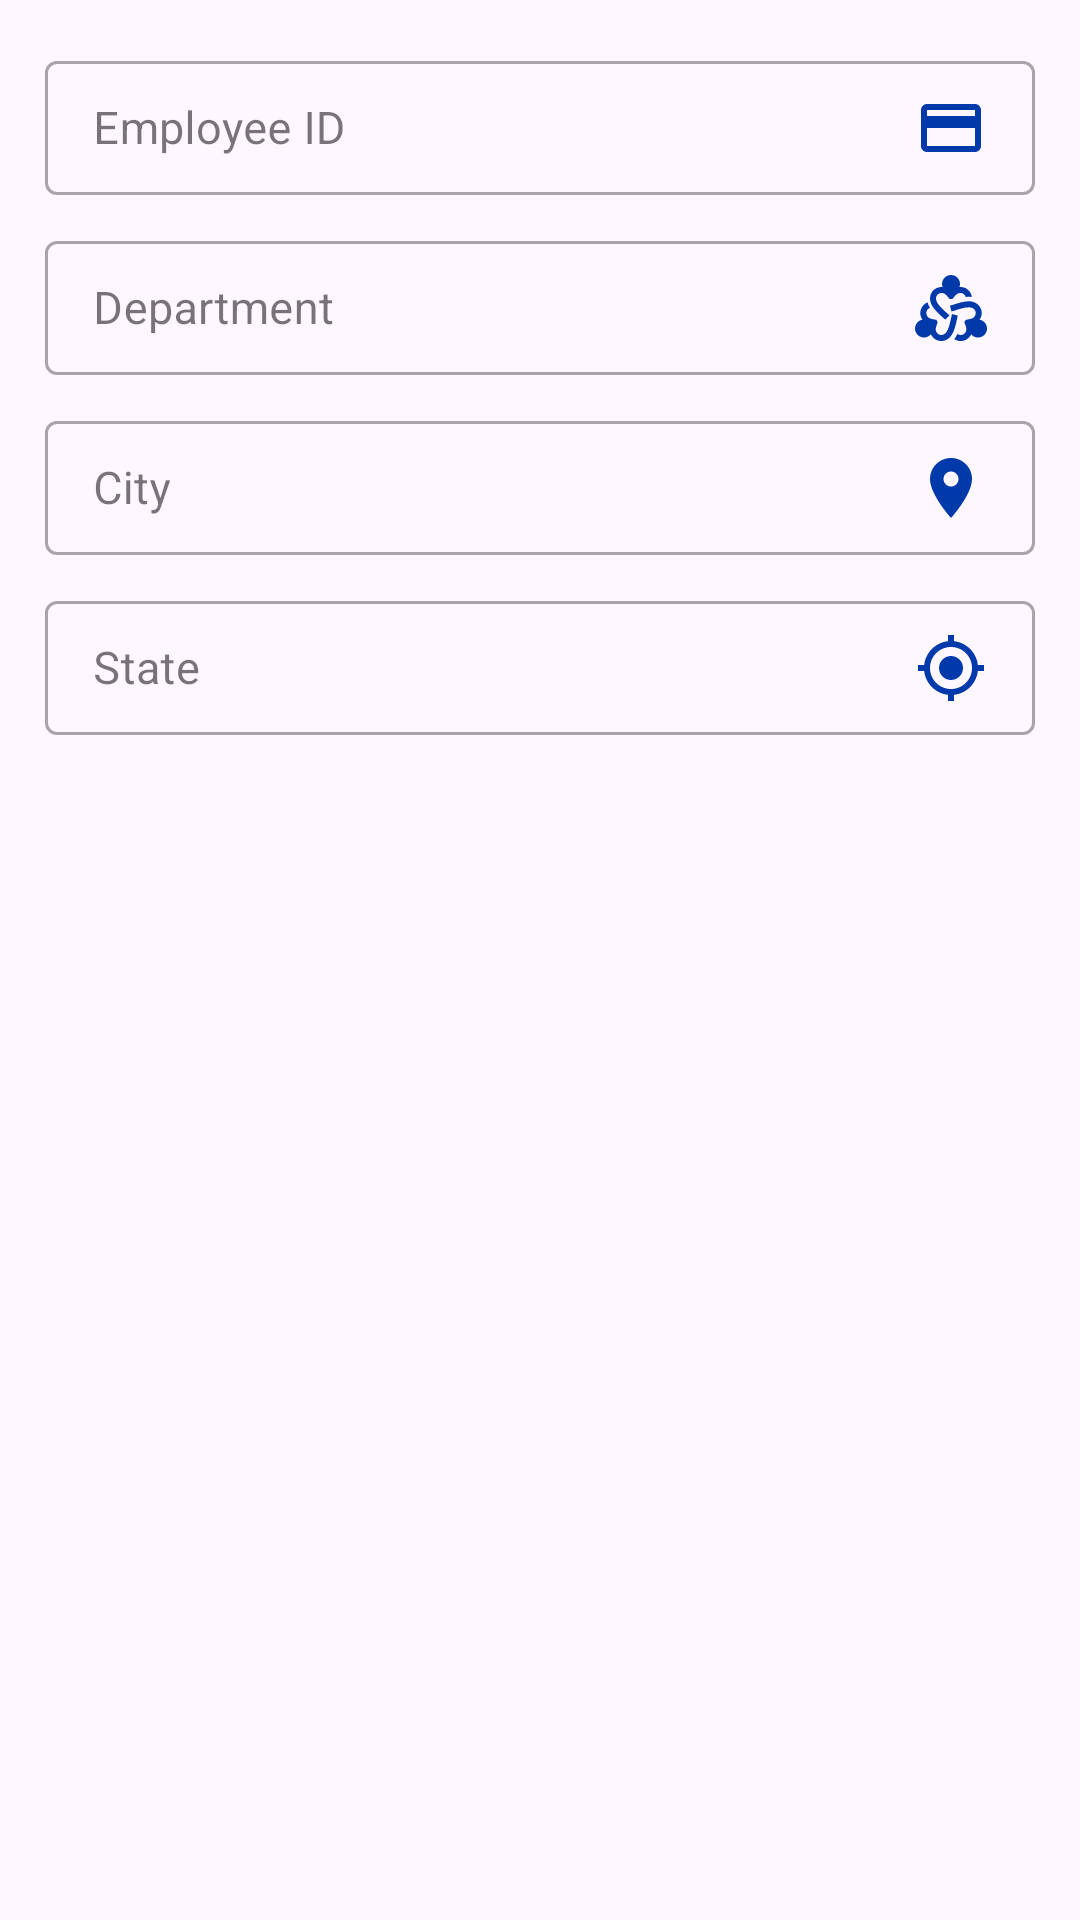

Here is an Android app screen rendered from its layout file. Give the layout XML and the strings, colors and styles it references.
<!-- AndroidManifest.xml: application theme Theme.FInal -->
<!-- res/layout/fragment_second_step.xml -->
<?xml version="1.0" encoding="utf-8"?>
<FrameLayout xmlns:android="http://schemas.android.com/apk/res/android"
    xmlns:tools="http://schemas.android.com/tools"
    android:layout_width="match_parent"
    android:layout_height="match_parent"
    xmlns:app="http://schemas.android.com/apk/res-auto"
    tools:context=".UserActivity.Fragment.SecondStepFragment">

    <LinearLayout
        android:layout_width="match_parent"
        android:layout_height="wrap_content"
        android:orientation="vertical"
        android:layout_margin="15dp">

        <com.google.android.material.textfield.TextInputLayout
            style="@style/Widget.MaterialComponents.TextInputLayout.OutlinedBox.Dense"
            android:layout_width="match_parent"
            android:layout_height="50dp"
            android:hint="Employee ID"
            android:layout_marginBottom="10dp">

            <com.google.android.material.textfield.TextInputEditText
                android:drawableEnd="@drawable/baseline_credit_card_24"
                android:layout_width="match_parent"
                android:layout_height="wrap_content"
                android:textSize="15sp"
                android:textColor="@color/black"
                android:id="@+id/registerEmployeID"/>

        </com.google.android.material.textfield.TextInputLayout>


        <com.google.android.material.textfield.TextInputLayout
            style="@style/Widget.MaterialComponents.TextInputLayout.OutlinedBox.Dense"
            android:layout_width="match_parent"
            android:layout_height="50dp"
            android:hint="Department"
            android:layout_marginBottom="10dp">

            <com.google.android.material.textfield.TextInputEditText
                android:drawableEnd="@drawable/baseline_diversity_2_24"
                android:id="@+id/registerDepartmentID"
                android:layout_width="match_parent"
                android:textSize="15sp"
                android:textColor="@color/black"
                android:layout_height="wrap_content" />

        </com.google.android.material.textfield.TextInputLayout>

        <com.google.android.material.textfield.TextInputLayout
            style="@style/Widget.MaterialComponents.TextInputLayout.OutlinedBox.Dense"
            android:layout_width="match_parent"
            android:layout_height="50dp"
            android:hint="City"
            android:layout_marginBottom="10dp">

            <com.google.android.material.textfield.TextInputEditText
                android:drawableEnd="@drawable/baseline_location_on_24"
                android:layout_width="match_parent"
                android:layout_height="wrap_content"
                android:textSize="15sp"
                android:textColor="@color/black"
                android:id="@+id/registerCityID"/>

        </com.google.android.material.textfield.TextInputLayout>


        <com.google.android.material.textfield.TextInputLayout
            style="@style/Widget.MaterialComponents.TextInputLayout.OutlinedBox.Dense"
            android:layout_width="match_parent"
            android:layout_height="50dp"
            android:hint="State"
            android:layout_marginBottom="10dp">

            <com.google.android.material.textfield.TextInputEditText
                android:drawableEnd="@drawable/baseline_my_location_24"
                android:layout_width="match_parent"
                android:layout_height="wrap_content"
                android:textSize="15sp"
                android:textColor="@color/black"
                android:id="@+id/registerStateID"/>

        </com.google.android.material.textfield.TextInputLayout>


    </LinearLayout>




</FrameLayout>
<!-- resources referenced by this layout -->
<resources>
  <!-- drawable baseline_credit_card_24 (drawable) -->
  <vector android:height="24dp" android:tint="#0039A9"
      android:viewportHeight="24" android:viewportWidth="24"
      android:width="24dp" xmlns:android="http://schemas.android.com/apk/res/android">
      <path android:fillColor="@android:color/white" android:pathData="M20,4L4,4c-1.11,0 -1.99,0.89 -1.99,2L2,18c0,1.11 0.89,2 2,2h16c1.11,0 2,-0.89 2,-2L22,6c0,-1.11 -0.89,-2 -2,-2zM20,18L4,18v-6h16v6zM20,8L4,8L4,6h16v2z"/>
  </vector>
  <!-- drawable baseline_location_on_24 (drawable) -->
  <vector android:height="24dp" android:tint="#0039A9"
      android:viewportHeight="24" android:viewportWidth="24"
      android:width="24dp" xmlns:android="http://schemas.android.com/apk/res/android">
      <path android:fillColor="@android:color/white" android:pathData="M12,2C8.13,2 5,5.13 5,9c0,5.25 7,13 7,13s7,-7.75 7,-13c0,-3.87 -3.13,-7 -7,-7zM12,11.5c-1.38,0 -2.5,-1.12 -2.5,-2.5s1.12,-2.5 2.5,-2.5 2.5,1.12 2.5,2.5 -1.12,2.5 -2.5,2.5z"/>
  </vector>
  <!-- drawable baseline_my_location_24 (drawable) -->
  <vector android:height="24dp" android:tint="#0039A9"
      android:viewportHeight="24" android:viewportWidth="24"
      android:width="24dp" xmlns:android="http://schemas.android.com/apk/res/android">
      <path android:fillColor="@android:color/white" android:pathData="M12,8c-2.21,0 -4,1.79 -4,4s1.79,4 4,4 4,-1.79 4,-4 -1.79,-4 -4,-4zM20.94,11c-0.46,-4.17 -3.77,-7.48 -7.94,-7.94L13,1h-2v2.06C6.83,3.52 3.52,6.83 3.06,11L1,11v2h2.06c0.46,4.17 3.77,7.48 7.94,7.94L11,23h2v-2.06c4.17,-0.46 7.48,-3.77 7.94,-7.94L23,13v-2h-2.06zM12,19c-3.87,0 -7,-3.13 -7,-7s3.13,-7 7,-7 7,3.13 7,7 -3.13,7 -7,7z"/>
  </vector>
  <style name="Theme.FInal" parent="Base.Theme.FInal" />
  <style name="Base.Theme.FInal" parent="Theme.Material3.DayNight.NoActionBar">
          
          
  
          <item name="android:textColorPrimary">#000000</item>
          <item name="bottomNavigationStyle">@style/Widget.MaterialComponents.BottomNavigationView.Colored</item>
          <item name="colorPrimary">#00308F</item>
          <item name="colorOnPrimary">#FFFFFF</item>
  
  
  
      </style>
  <!-- not gathered from this repository: default colours our renderer supplied (Android Studio template values) -->
  <color name="black">#FF000000</color>
</resources>
